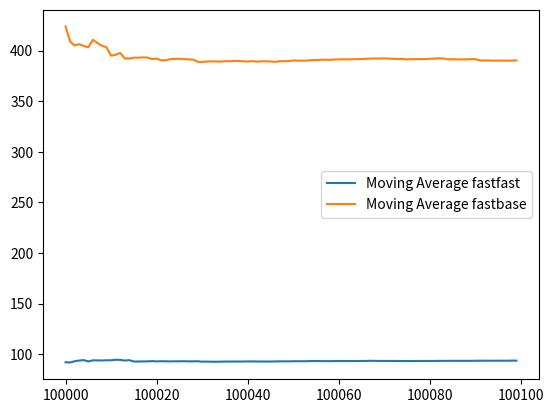

Recreate this plot in Python.
import time
import math
import matplotlib.pyplot as plt

def fastcos1(x):
    a = x**2
    return 1 - a/2 + (a*a)/24 - (a*a*a)/720

def fastcos2(x):
    a = x**2
    return 1 - (360 - a * (30 - a)) * a / 720

def comparison(n):
    start = time.time()
    for i in range(n):
        val = fastcos1(i / n)
    fastcos1time = time.time() - start

    start = time.time()
    for i in range(n):
        val = fastcos2(i / n)
    fastcos2time = time.time() - start

    start = time.time()
    for i in range(n):
        val = math.cos(i / n)
    fastcosbasetime = time.time() - start

    # Avoid division by zero
    if fastcos1time == 0:
        fastcos1time = 1e-10
    if fastcosbasetime == 0:
        fastcosbasetime = 1e-10

    return (fastcos2time / fastcos1time) * 100, (fastcos2time / fastcosbasetime) * 100

fastfast = []
fastbase = []
meanff = []
meanfb = []
m = 100

for k in range(100000, 100000 + m):
    a, b = comparison(k)
    fastfast.append(a)
    fastbase.append(b)
    # Calculate the moving average
    if k == 100000:
        meanff.append(a)
        meanfb.append(b)
    else:
        meanff.append((meanff[-1] * (k - 100000) + a) / (k - 100000 + 1))
        meanfb.append((meanfb[-1] * (k - 100000) + b) / (k - 100000 + 1))

plt.plot(range(100000, 100000 + m), meanff, label='Moving Average fastfast')
plt.plot(range(100000, 100000 + m), meanfb, label='Moving Average fastbase')
plt.legend()
plt.show()
